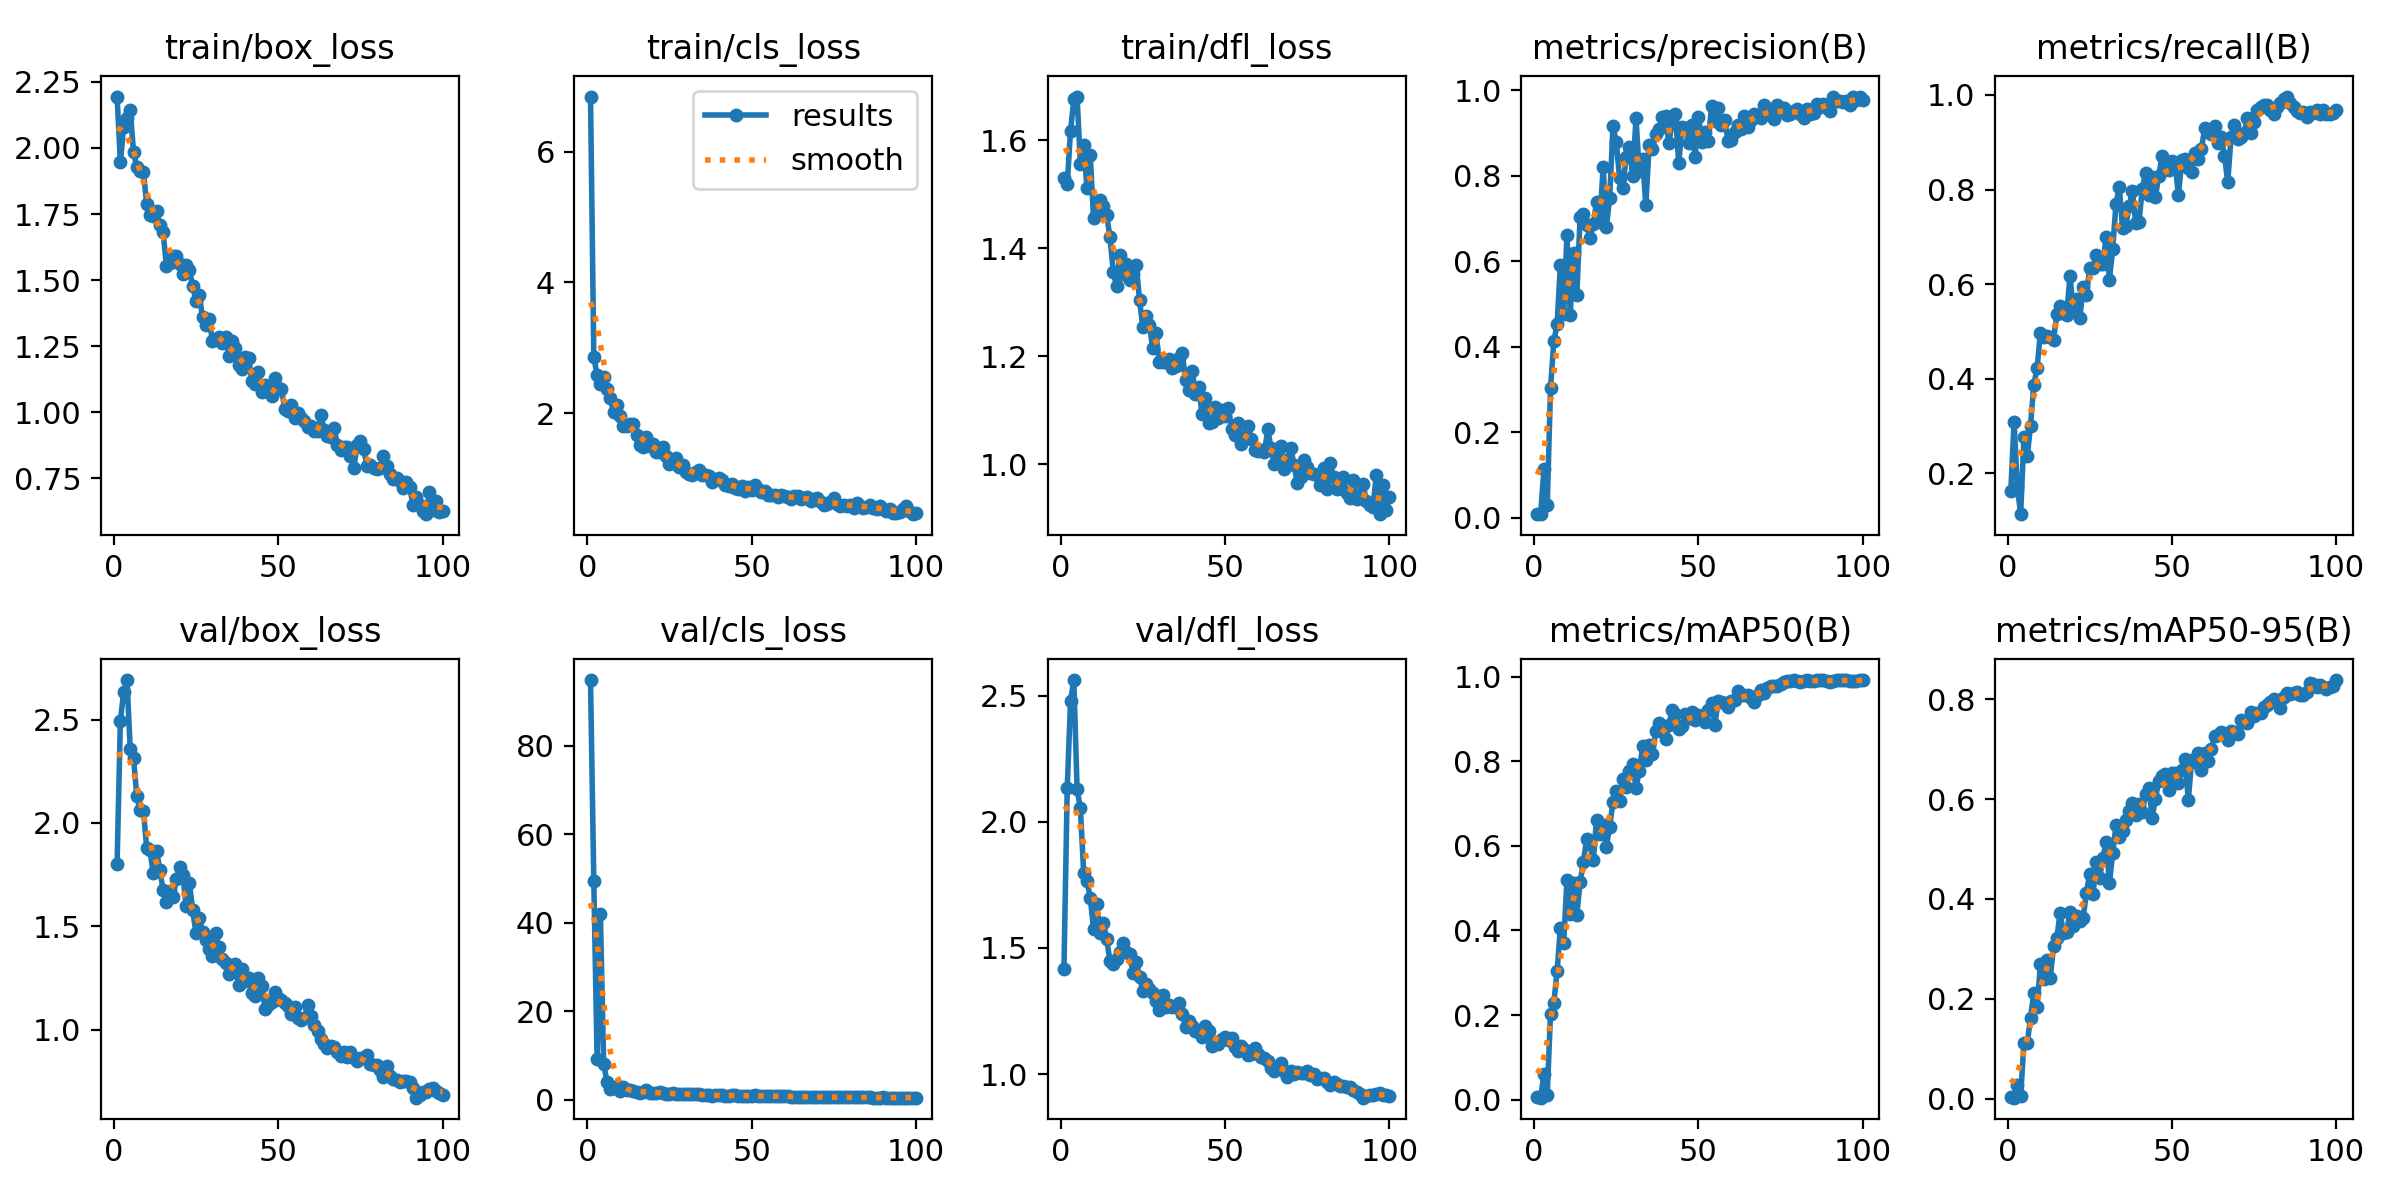

Data behind this chart, as committed beside it:
epoch, time, train/box_loss, train/cls_loss, train/dfl_loss, metrics/precision(B), metrics/recall(B), metrics/mAP50(B), metrics/mAP50-95(B), val/box_loss, val/cls_loss, val/dfl_loss, lr/pg0, lr/pg1, lr/pg2
1, 25.23, 2.195, 6.845, 1.53, 0.00793, 0.1626, 0.0061, 0.00315, 1.804, 94.81, 1.415, 0.0006519, 0.0006519, 0.0006519
2, 44.7, 1.945, 2.858, 1.518, 0.00908, 0.3089, 0.00465, 0.00187, 2.496, 49.29, 2.133, 0.001305, 0.001305, 0.001305
3, 68.75, 2.08, 2.583, 1.617, 0.1135, 0.1707, 0.061, 0.02785, 2.633, 9.288, 2.478, 0.001946, 0.001946, 0.001946
4, 91.14, 2.115, 2.444, 1.676, 0.02857, 0.1138, 0.01163, 0.0048, 2.692, 41.93, 2.562, 0.001941, 0.001941, 0.001941
5, 115.2, 2.143, 2.551, 1.681, 0.3031, 0.2764, 0.2029, 0.1121, 2.358, 8.055, 2.129, 0.001921, 0.001921, 0.001921
6, 140.7, 1.985, 2.371, 1.557, 0.4122, 0.2358, 0.2286, 0.1107, 2.313, 4.058, 2.054, 0.001901, 0.001901, 0.001901
7, 162, 1.927, 2.229, 1.592, 0.4522, 0.3008, 0.3035, 0.1618, 2.13, 2.451, 1.799, 0.001881, 0.001881, 0.001881
8, 189.9, 1.913, 2.015, 1.513, 0.5905, 0.3868, 0.4056, 0.2115, 2.061, 2.769, 1.766, 0.001861, 0.001861, 0.001861
9, 214.7, 1.91, 2.127, 1.573, 0.4766, 0.4228, 0.3711, 0.1827, 2.058, 2.332, 1.7, 0.001842, 0.001842, 0.001842
10, 237.6, 1.788, 1.963, 1.456, 0.6624, 0.4959, 0.519, 0.2687, 1.881, 1.912, 1.576, 0.001822, 0.001822, 0.001822
11, 261.9, 1.745, 1.81, 1.463, 0.4742, 0.4878, 0.4379, 0.2403, 1.867, 2.954, 1.675, 0.001802, 0.001802, 0.001802
12, 285, 1.743, 1.799, 1.489, 0.6198, 0.4904, 0.5131, 0.2785, 1.756, 2.127, 1.558, 0.001782, 0.001782, 0.001782
13, 310.2, 1.763, 1.832, 1.479, 0.5216, 0.4876, 0.4369, 0.2416, 1.866, 2.146, 1.599, 0.001762, 0.001762, 0.001762
14, 332.4, 1.707, 1.837, 1.461, 0.7037, 0.4828, 0.5134, 0.3058, 1.772, 1.948, 1.535, 0.001743, 0.001743, 0.001743
15, 356.5, 1.68, 1.664, 1.421, 0.7107, 0.5366, 0.5627, 0.3215, 1.674, 1.737, 1.448, 0.001723, 0.001723, 0.001723
16, 378.4, 1.554, 1.509, 1.357, 0.685, 0.5528, 0.6151, 0.3724, 1.616, 1.53, 1.435, 0.001703, 0.001703, 0.001703
17, 403.8, 1.564, 1.484, 1.33, 0.6544, 0.5388, 0.6031, 0.3314, 1.671, 1.644, 1.458, 0.001683, 0.001683, 0.001683
18, 425.8, 1.591, 1.642, 1.387, 0.6865, 0.5341, 0.5659, 0.334, 1.64, 2.123, 1.483, 0.001663, 0.001663, 0.001663
19, 450, 1.591, 1.504, 1.353, 0.7381, 0.6179, 0.6614, 0.3746, 1.727, 1.584, 1.519, 0.001644, 0.001644, 0.001644
20, 473.4, 1.562, 1.524, 1.371, 0.6917, 0.5472, 0.6281, 0.3453, 1.788, 1.539, 1.483, 0.001624, 0.001624, 0.001624
21, 496.9, 1.521, 1.411, 1.341, 0.8201, 0.5691, 0.6499, 0.3667, 1.747, 1.536, 1.477, 0.001604, 0.001604, 0.001604
22, 517.4, 1.557, 1.411, 1.353, 0.6804, 0.5285, 0.5978, 0.3566, 1.598, 1.721, 1.4, 0.001584, 0.001584, 0.001584
23, 541, 1.537, 1.482, 1.369, 0.7485, 0.5935, 0.6454, 0.3613, 1.707, 1.522, 1.445, 0.001564, 0.001564, 0.001564
24, 562.5, 1.477, 1.338, 1.303, 0.9156, 0.5772, 0.7032, 0.4126, 1.577, 1.325, 1.386, 0.001545, 0.001545, 0.001545
25, 586.3, 1.42, 1.219, 1.253, 0.8785, 0.6341, 0.7288, 0.4502, 1.467, 1.337, 1.331, 0.001525, 0.001525, 0.001525
26, 610.7, 1.441, 1.262, 1.275, 0.7949, 0.6341, 0.7068, 0.4098, 1.542, 1.43, 1.358, 0.001505, 0.001505, 0.001505
27, 633.3, 1.358, 1.314, 1.258, 0.7721, 0.6609, 0.7568, 0.4733, 1.472, 1.205, 1.337, 0.001485, 0.001485, 0.001485
28, 655.6, 1.328, 1.17, 1.215, 0.8441, 0.6423, 0.7399, 0.4415, 1.434, 1.335, 1.323, 0.001465, 0.001465, 0.001465
29, 678.4, 1.354, 1.204, 1.242, 0.8682, 0.6428, 0.7765, 0.4812, 1.388, 1.273, 1.291, 0.001446, 0.001446, 0.001446
30, 702.4, 1.269, 1.092, 1.19, 0.7998, 0.6992, 0.7941, 0.5146, 1.357, 1.197, 1.255, 0.001426, 0.001426, 0.001426
31, 726.3, 1.275, 1.065, 1.189, 0.9346, 0.6098, 0.7374, 0.4323, 1.468, 1.26, 1.315, 0.001406, 0.001406, 0.001406
32, 747, 1.283, 1.05, 1.189, 0.8105, 0.6748, 0.7756, 0.4913, 1.398, 1.226, 1.268, 0.001386, 0.001386, 0.001386
33, 771.3, 1.26, 1.096, 1.194, 0.8403, 0.7698, 0.8347, 0.548, 1.339, 1.178, 1.274, 0.001366, 0.001366, 0.001366
34, 794.5, 1.285, 1.126, 1.178, 0.732, 0.8049, 0.802, 0.525, 1.321, 1.292, 1.265, 0.001347, 0.001347, 0.001347
35, 817.3, 1.214, 1.048, 1.182, 0.8717, 0.718, 0.8384, 0.5368, 1.267, 1.095, 1.265, 0.001327, 0.001327, 0.001327
36, 837.7, 1.269, 1.047, 1.196, 0.8618, 0.7236, 0.8166, 0.559, 1.297, 1.072, 1.283, 0.001307, 0.001307, 0.001307
37, 862.1, 1.244, 1.041, 1.205, 0.8979, 0.7642, 0.8705, 0.5764, 1.318, 0.9572, 1.24, 0.001287, 0.001287, 0.001287
38, 886.1, 1.177, 0.9475, 1.155, 0.9097, 0.7967, 0.8897, 0.5931, 1.216, 0.8975, 1.188, 0.001267, 0.001267, 0.001267
39, 910.2, 1.165, 0.9714, 1.136, 0.9373, 0.7295, 0.8706, 0.5673, 1.291, 0.9728, 1.209, 0.001248, 0.001248, 0.001248
40, 932.9, 1.207, 1.011, 1.173, 0.941, 0.7317, 0.8515, 0.5905, 1.236, 0.987, 1.191, 0.001228, 0.001228, 0.001228
41, 953.5, 1.206, 0.9753, 1.13, 0.8757, 0.802, 0.8854, 0.5749, 1.251, 0.9542, 1.171, 0.001208, 0.001208, 0.001208
42, 975.6, 1.118, 0.8928, 1.142, 0.9278, 0.8356, 0.9204, 0.611, 1.177, 0.8973, 1.171, 0.001188, 0.001188, 0.001188
43, 997.6, 1.105, 0.888, 1.093, 0.9443, 0.7886, 0.9104, 0.6218, 1.161, 0.8918, 1.147, 0.001168, 0.001168, 0.001168
44, 1022, 1.153, 0.9155, 1.122, 0.8289, 0.8274, 0.8762, 0.563, 1.248, 0.9785, 1.19, 0.001149, 0.001149, 0.001149
45, 1042, 1.076, 0.8479, 1.076, 0.9147, 0.7845, 0.8822, 0.601, 1.21, 0.9364, 1.171, 0.001129, 0.001129, 0.001129
46, 1066, 1.102, 0.8411, 1.078, 0.9109, 0.8293, 0.9111, 0.6366, 1.102, 0.8436, 1.111, 0.001109, 0.001109, 0.001109
47, 1090, 1.091, 0.8827, 1.106, 0.8771, 0.87, 0.9011, 0.6461, 1.121, 0.8629, 1.126, 0.001089, 0.001089, 0.001089
48, 1113, 1.061, 0.8156, 1.085, 0.9192, 0.8455, 0.9156, 0.6493, 1.131, 0.8521, 1.119, 0.001069, 0.001069, 0.001069
49, 1137, 1.127, 0.8625, 1.1, 0.8448, 0.8406, 0.8973, 0.6179, 1.18, 0.8465, 1.139, 0.00105, 0.00105, 0.00105
50, 1158, 1.089, 0.8192, 1.088, 0.938, 0.8606, 0.909, 0.6521, 1.154, 0.8458, 1.147, 0.00103, 0.00103, 0.00103
51, 1182, 1.087, 0.8933, 1.103, 0.8789, 0.8537, 0.9012, 0.6516, 1.141, 0.9482, 1.135, 0.00101, 0.00101, 0.00101
52, 1204, 1.012, 0.8348, 1.064, 0.9014, 0.7886, 0.8922, 0.6314, 1.128, 0.8636, 1.143, 0.0009902, 0.0009902, 0.0009902
53, 1228, 1.003, 0.7945, 1.054, 0.8814, 0.8618, 0.9205, 0.6589, 1.112, 0.7956, 1.108, 0.0009704, 0.0009704, 0.0009704
54, 1250, 1.027, 0.8051, 1.076, 0.9637, 0.8644, 0.9381, 0.6794, 1.073, 0.7277, 1.091, 0.0009506, 0.0009506, 0.0009506
55, 1274, 0.9761, 0.7543, 1.037, 0.9276, 0.8455, 0.8864, 0.5977, 1.108, 0.8497, 1.11, 0.0009308, 0.0009308, 0.0009308
56, 1297, 0.9976, 0.7524, 1.051, 0.9589, 0.8374, 0.9418, 0.6774, 1.054, 0.7511, 1.095, 0.000911, 0.000911, 0.000911
57, 1317, 0.9779, 0.7523, 1.07, 0.919, 0.878, 0.9394, 0.6745, 1.046, 0.7409, 1.075, 0.0008912, 0.0008912, 0.0008912
58, 1339, 0.9654, 0.7124, 1.046, 0.9301, 0.8648, 0.9367, 0.6928, 1.056, 0.7161, 1.08, 0.0008714, 0.0008714, 0.0008714
59, 1361, 0.9445, 0.7456, 1.026, 0.8825, 0.8862, 0.9286, 0.6587, 1.118, 0.7518, 1.104, 0.0008516, 0.0008516, 0.0008516
60, 1384, 0.9469, 0.7264, 1.024, 0.8841, 0.9303, 0.9422, 0.6927, 1.066, 0.7924, 1.079, 0.0008318, 0.0008318, 0.0008318
... 40 more rows
